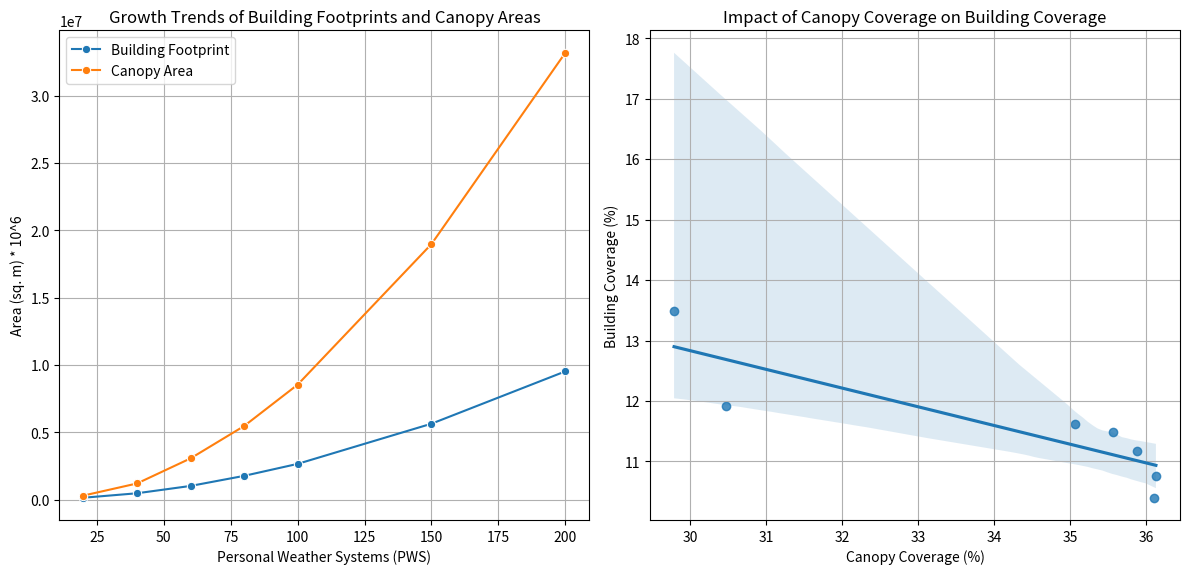

The matplotlib source for this figure:
import pandas as pd
import matplotlib.pyplot as plt
import seaborn as sns

data_buildings = {
    'PWS': ['PWS20', 'PWS40', 'PWS60', 'PWS80', 'PWS100', 'PWS150', 'PWS200'],
    'Total Footprint Area (sq. m)': [132718.424, 464189.275, 1008682.0307, 1757363.5528, 2647837.5403, 5633673.8242, 9522654.4299],
    'Mean Building Height (m)': [9.127, 9.084, 9.009, 9.025, 9.008, 9.018, 9.007],
    'Coverage (%)': [13.49, 11.91, 11.62, 11.49, 11.18, 10.76, 10.40]
}

df_buildings = pd.DataFrame(data_buildings)
# Convert PWS to a numeric value for easier plotting
df_buildings['PWS_Value'] = df_buildings['PWS'].str.extract('(\d+)').astype(int)

data_canopy = {
    "PWS": ["PWS20", "PWS40", "PWS60", "PWS80", "PWS100", "PWS150", "PWS200"],
    "Total Canopy Area (sq. m)": [294183.0, 1192810.0, 3057278.0, 5460120.0, 8534680.0, 18985030.0, 33199458.0],
    "Mean Canopy Height (m)": [2.860, 2.910, 3.000, 3.051, 3.092, 3.147, 3.172],
    "Coverage (%)": [29.79, 30.48, 35.07, 35.56, 35.88, 36.13, 36.11]
}

df_canopy = pd.DataFrame(data_canopy)
# Convert PWS to a numeric value for easier plotting
df_canopy['PWS_Value'] = df_canopy['PWS'].str.extract(r'(\d+)').astype(int)

# Assuming df_buildings and df_canopy are already defined and loaded
# Plotting comparative growth trends
fig, axes = plt.subplots(1, 2, figsize=(12, 6))
sns.lineplot(x='PWS_Value', y='Total Footprint Area (sq. m)', data=df_buildings, marker='o', label='Building Footprint', ax=axes[0])
sns.lineplot(x='PWS_Value', y='Total Canopy Area (sq. m)', data=df_canopy, marker='o', label='Canopy Area', ax=axes[0])
axes[0].set_title('Growth Trends of Building Footprints and Canopy Areas')
axes[0].set_xlabel('Personal Weather Systems (PWS)')
axes[0].set_ylabel('Area (sq. m) * 10^6')
axes[0].legend()
axes[0].grid(True)

# Merging datasets for analysis
df_combined = pd.merge(df_buildings, df_canopy, on='PWS', suffixes=('_bld', '_can'))
sns.regplot(x='Coverage (%)_can', y='Coverage (%)_bld', data=df_combined, ax=axes[1])
axes[1].set_title('Impact of Canopy Coverage on Building Coverage')
axes[1].set_xlabel('Canopy Coverage (%)')
axes[1].set_ylabel('Building Coverage (%)')
axes[1].grid(True)
plt.tight_layout()
plt.show()